Run: headless pygame with SDL's dummy video driver; simulated clock (each Clock.tick advances the game by its frame time, no real sleeping); random seed 0; keys injected as events and as key.get_pressed() state; no mouse input.
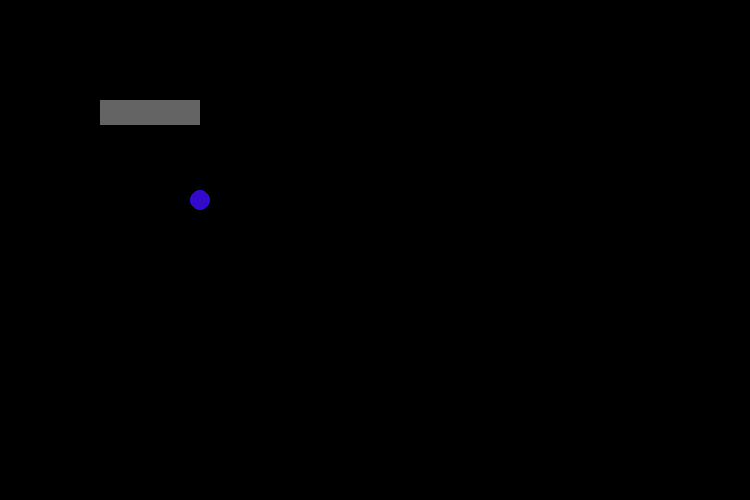
Frame 1 of 4 · flips 1–60 · no input
Frame 2 of 4 · flips 61–180 · tapped SPACE, RETURN · held RIGHT (→), D · screen unchanged from frame 1, image omitted
Frame 3 of 4 · flips 181–300 · held DOWN (↓), S · screen unchanged from frame 2, image omitted
Frame 4 of 4 · flips 301–420 · held LEFT (←), A, UP (↑), W · screen unchanged from frame 3, image omitted

The pygame program that drew these frames:

import pygame

pygame.init()

#clock = pygame.time.Clock()
#fps = 60


#Window 
displayWidth = 750
displayHeight = 500
title = "A Really Cool Title"

#Create the window
gameWindow = pygame.display.set_mode((displayWidth,displayHeight))
pygame.display.set_caption(title)

#Create a slab
slab = pygame.draw.rect(gameWindow, (100,100,100),(100,100,100,25))

#Create a circle
circle = pygame.draw.circle(gameWindow, (50,10,200),(200,200),10)


#The loop that keeps the game alive
while True:
    #clock.tick()
    pygame.display.update()

    for event in pygame.event.get():
        if event.type == pygame.QUIT:
            pygame.quit()
            quit()
